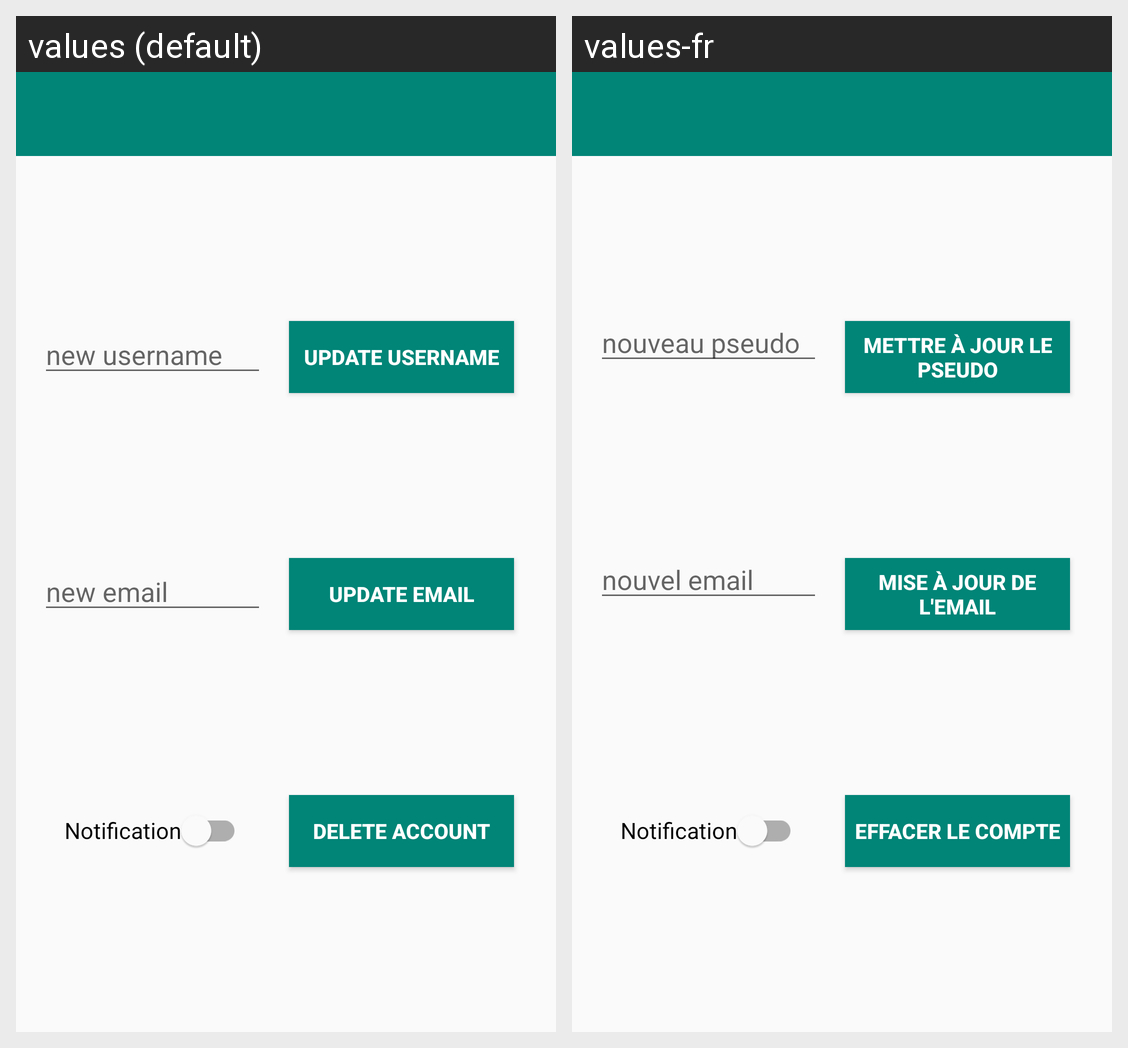

Translations of the strings shown on this Android screen, per locale in the grid:
Android screen res/layout/activity_settings.xml rendered under 2 locales, left to right: values (default), values-fr. Device: Nexus 5 (rendered at 1080×1920; each locale shown at half size, 540×960, under a caption strip naming it); theme AppTheme.
Strings drawn on this screen, with the default value and each locale's value (text and hints the layout hard-codes, and strings that could not be matched under every locale, appear in the picture but are not listed):

delete_account
  values: delete account
  values-fr: effacer le compte

new_username
  values: new username
  values-fr: nouveau pseudo

update_username
  values: update username
  values-fr: mettre à jour le pseudo

new_email
  values: new email
  values-fr: nouvel email

update_email
  values: update email
  values-fr: mise à jour de l'email

notification
  values: Notification
  values-fr: Notification
